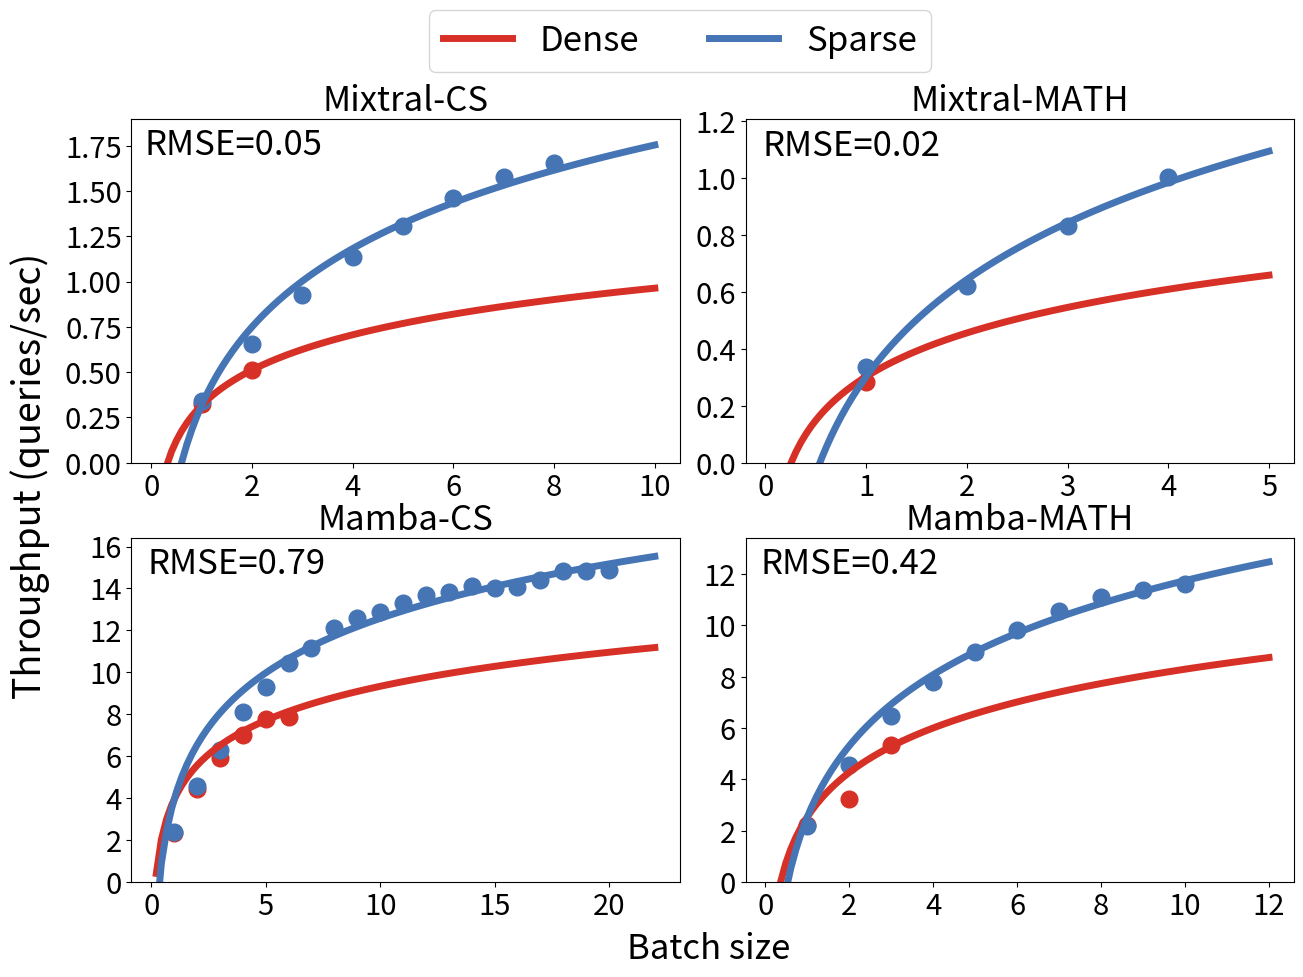

Write Python code to recreate this figure. (Note: this script raises an exception after producing the figure.)
import numpy, scipy
import matplotlib
import matplotlib.pyplot as plt
from scipy import optimize

GPU_dict = {
"H100":	[80,	12.29],
"A100":	[40,	4.097],
"V100":	[16,	3.06],
"K80":	[12,	0.9],
"L4":	[24,	0.8048],
"A10G":	[16,	1.006],
"T4":	[16,	0.526],
"M60":	[8,	0.75],
}

font1 = matplotlib.font_manager.FontProperties()
# font0.set_weight('bold')
graph_font_size = 25
font1.set_size(graph_font_size - 4)


fig, axs = plt.subplots(2, 2)
fig.set_size_inches(10.5, 2.5)
plt.subplots_adjust(top=1.2, wspace=0.12, hspace=0.22)

coeff=1.8
x = numpy.array([1, 2, 1, 2, 3, 4, 5, 6, 7, 8])
sparsity = numpy.array([1, 1, 0.25, 0.25, 0.25, 0.25, 0.25, 0.25, 0.25, 0.25])
x_adjust = numpy.array([x[i]**(1/(sparsity[i]*coeff)) for i in range(len(x))])
y = numpy.array([0.3213791846, 0.5138618605, 0.341252845, 0.6567373669, 
                 0.9263685242,	1.134794525,	1.306288801,	1.460184208,	1.578898838, 1.655243555])

out = scipy.optimize.curve_fit(lambda t,a,b: a+b*numpy.log(t),  x_adjust,  y)
print(out[0])
print([out[0][0]+out[0][1]*numpy.log(x_adjust[i])-y[i] for i in range(len(x_adjust))])
print()
axs[0][0].plot(x[:2], y[:2], 'o', markersize=12, color='#d73027')
axs[0][0].plot(x[2:], y[2:], 'o', markersize=12, color='#4575b4')
# plot a + b log(x), where a and b are the coefficients of the fit
xx = numpy.linspace(0, 10, 100)
yy1 = out[0][0]+out[0][1]*numpy.log(xx)
yy2 = out[0][0]+out[0][1]*numpy.log(xx**(1/(0.25*coeff)))
axs[0][0].plot(xx, yy1, '-', lw=5, color='#d73027', label='Dense')
axs[0][0].plot(xx, yy2, '-', lw=5, color='#4575b4', label='Sparse')
axs[0][0].set_title(f"Mixtral-CS", fontsize=25)
# axs[0][0].set_xlabel('Batch size')
# axs[0][0].set_ylabel('Throughput (queries/sec)')
axs[0][0].set_ylim([0, None])
# plt.savefig('mixtral_cs.png')

axs[0][0].legend(fontsize=graph_font_size, ncol=2, loc="lower center", bbox_to_anchor=(1.0, 0.12+0.965))

rms = 0.0
for i in range(0, len(y)):
    if i < 2:
        rms += (y[i] - (out[0][0]+out[0][1]*numpy.log(x[i])))**2
    else:
        rms += (y[i] - (out[0][0]+out[0][1]*numpy.log(x[i]**(1/(0.25*coeff)))))**2
import math
rms = math.sqrt(rms / len(y))
axs[0][0].text(-0.125, 1.7, f'RMSE={rms:.2f}', fontsize=25)
    


coeff=2.5

x = numpy.array([1, 2, 3, 4, 5, 6, 1, 2, 3, 4, 5, 6, 7, 8, 9, 10, 11, 12, 13, 14, 15, 16, 17, 18, 19, 20])
sparsity = numpy.array([1, 1, 1, 1, 1, 1, 0.25, 0.25, 0.25, 0.25, 0.25, 0.25, 0.25, 0.25, 0.25, 0.25, 0.25, 0.25, 0.25, 0.25, 0.25, 0.25, 0.25, 0.25, 0.25, 0.25])
x_adjust = numpy.array([x[i]**(1/(sparsity[i]*coeff)) for i in range(len(x))])
y = numpy.array([2.324241983,	4.435789726,	5.921728955,	6.994841305,	7.768480633,	7.877675456,	2.40759297,	4.586554241,	6.299510213,	8.12722686,	9.305433163,	10.46236322,	11.17621879,	12.11379701,	12.59296758,	12.89725147,	13.31887791,	13.67491446,	13.82070674,	14.1110796,	14.02404563,	14.08680855,	14.40473858,	14.85546377,	14.853169,	14.87415719])
out = scipy.optimize.curve_fit(lambda t,a,b: a+b*numpy.log(t),  x_adjust,  y)
print(out[0])
print([out[0][0]+out[0][1]*numpy.log(x_adjust[i])-y[i] for i in range(len(x_adjust))])
print()
axs[1][0].plot(x[:6], y[:6], 'o', markersize=12, color='#d73027')
axs[1][0].plot(x[6:], y[6:], 'o', markersize=12, color='#4575b4')
# plot a + b log(x), where a and b are the coefficients of the fit
xx = numpy.linspace(0, 22, 100)
yy1 = out[0][0]+out[0][1]*numpy.log(xx)
yy2 = out[0][0]+out[0][1]*numpy.log(xx**(1/(0.25*coeff)))
axs[1][0].plot(xx, yy1, '-', lw=5, color='#d73027')
axs[1][0].plot(xx, yy2, '-', lw=5, color='#4575b4')
axs[1][0].set_title(f"Mamba-CS", fontsize=25)
# axs[1][0].set_xlabel('Batch size')
# axs[1][0].set_ylabel('Throughput (queries/sec)')
axs[1][0].set_ylim([0, None])
# plt.savefig('mamba_cs.png')


rms = 0.0
for i in range(0, len(y)):
    if i < 6:
        rms += (y[i] - (out[0][0]+out[0][1]*numpy.log(x[i])))**2
    else:
        rms += (y[i] - (out[0][0]+out[0][1]*numpy.log(x[i]**(1/(0.25*coeff)))))**2
import math
rms = math.sqrt(rms / len(y))
axs[1][0].text(-0.18, 14.7, f'RMSE={rms:.2f}', fontsize=25)

coeff=1.8

x = numpy.array([1, 1, 2, 3, 4])
sparsity = numpy.array([1, 0.25, 0.25, 0.25, 0.25])
x_adjust = numpy.array([x[i]**(1/(sparsity[i]*coeff)) for i in range(len(x))])
y = numpy.array([0.2833587728, 0.3354076283, 0.6216146478,	0.8325194069, 1.005476933])
out = scipy.optimize.curve_fit(lambda t,a,b: a+b*numpy.log(t),  x_adjust,  y)
print(out[0])
print([out[0][0]+out[0][1]*numpy.log(x_adjust[i])-y[i] for i in range(len(x_adjust))])
print()
axs[0][1].plot(x[:1], y[:1], 'o', markersize=12, color='#d73027')
axs[0][1].plot(x[1:], y[1:], 'o', markersize=12, color='#4575b4')
# plot a + b log(x), where a and b are the coefficients of the fit
xx = numpy.linspace(0, 5, 100)
yy1 = out[0][0]+out[0][1]*numpy.log(xx)
yy2 = out[0][0]+out[0][1]*numpy.log(xx**(1/(0.25*coeff)))
axs[0][1].plot(xx, yy1, '-', lw=5, color='#d73027')
axs[0][1].plot(xx, yy2, '-', lw=5, color='#4575b4')
axs[0][1].set_title(f"Mixtral-MATH", fontsize=25)
# axs[0][1].set_xlabel('Batch size')
# axs[0][1].set_ylabel('Throughput (queries/sec)')
axs[0][1].set_ylim([0, None])
# plt.savefig('mixtral_math.png')

rms = 0.0
for i in range(0, len(y)):
    if i < 1:
        rms += (y[i] - (out[0][0]+out[0][1]*numpy.log(x[i])))**2
    else:
        rms += (y[i] - (out[0][0]+out[0][1]*numpy.log(x[i]**(1/(0.25*coeff)))))**2
import math
rms = math.sqrt(rms / len(y))
axs[0][1].text(-0.03, 1.08, f'RMSE={rms:.2f}', fontsize=25)


coeff=2.5

x = numpy.array([1, 2, 3, 1, 2, 3, 4, 5, 6, 7, 8, 9, 10])
sparsity = numpy.array([1, 1, 1, 0.25, 0.25, 0.25, 0.25, 0.25, 0.25, 0.25, 0.25, 0.25, 0.25])
x_adjust = numpy.array([x[i]**(1/(sparsity[i]*coeff)) for i in range(len(x))])
y = numpy.array([2.218754555,	3.231858367,	5.321407704,	2.173860115,	4.56952556,	6.453015914,	7.790000288,	8.963689885,	9.823115165,	10.55141706,	11.09739966,	11.3871612,	11.6119473])
out = scipy.optimize.curve_fit(lambda t,a,b: a+b*numpy.log(t),  x_adjust,  y)
print(out[0])
print([out[0][0]+out[0][1]*numpy.log(x_adjust[i])-y[i] for i in range(len(x_adjust))])
print()
axs[1][1].plot(x[:3], y[:3], 'o', markersize=12, color='#d73027')
axs[1][1].plot(x[3:], y[3:], 'o', markersize=12, color='#4575b4')
# plot a + b log(x), where a and b are the coefficients of the fit
xx = numpy.linspace(0, 12, 100)
yy1 = out[0][0]+out[0][1]*numpy.log(xx)
yy2 = out[0][0]+out[0][1]*numpy.log(xx**(1/(0.25*coeff)))
axs[1][1].plot(xx, yy1, '-', lw=5, color='#d73027')
axs[1][1].plot(xx, yy2, '-', lw=5, color='#4575b4')
axs[1][1].set_title(f"Mamba-MATH", fontsize=25)
# axs[1][1].set_xlabel('Batch size')
# axs[1][1].set_ylabel('Throughput (queries/sec)')
axs[1][1].set_ylim([0, None])


rms = 0.0
for i in range(0, len(y)):
    if i < 3:
        rms += (y[i] - (out[0][0]+out[0][1]*numpy.log(x[i])))**2
    else:
        rms += (y[i] - (out[0][0]+out[0][1]*numpy.log(x[i]**(1/(0.25*coeff)))))**2
import math
rms = math.sqrt(rms / len(y))
axs[1][1].text(-0.125, 12, f'RMSE={rms:.2f}', fontsize=25)

for i in range(0, 2):
    for j in range(0, 2):
        for label in axs[i][j].get_yticklabels():
            label.set_fontproperties(font1)
        for label in axs[i][j].get_xticklabels():
            label.set_fontproperties(font1)


# axs[0][1].set_xlabel('Batch size')
# axs[0][1].set_ylabel('Throughput (queries/sec)')
plt.text(-18, 7.5, "Throughput (queries/sec)", fontsize=27, rotation=90)
plt.text(-3.3, -3, "Batch size", fontsize=25, rotation=0)


fig = matplotlib.pyplot.gcf()
fig.set_size_inches(15, 7., forward=True)
fig.savefig('./analytical_throughput/throughput.png',bbox_inches='tight')
fig.savefig('./analytical_throughput/throughput.pdf',bbox_inches='tight')


